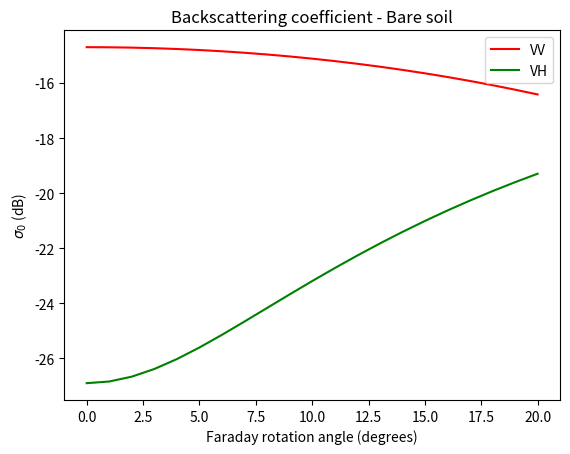
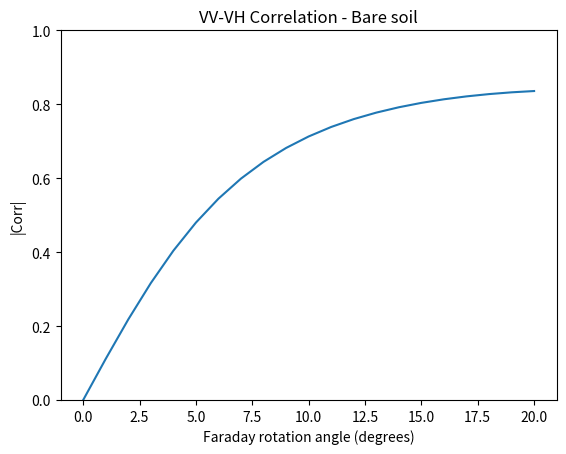
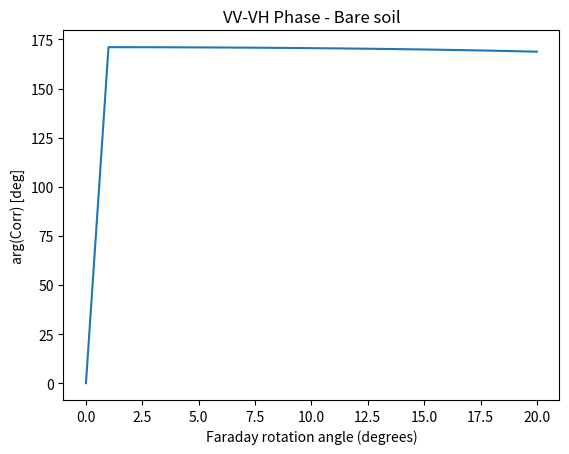

These figures' Python source, in order:
"""
File Name: pol_simulate_FR_per_landcover.py

Authors:
    Juan M. Lopez-Sanchez
    University of Alicante

Date: July 2025

Description:
------------
This script analyses the effect of the injection of Faraday Rotation on ideal
dual-pol VV-VH data defined for typical land-covers.

The original polarimetric data (quad-pol covariance matrix) characterising
each land-cover type are defined in:

A. Freeman, "Calibration of linearly polarized polarimetric SAR data subject
to Faraday rotation," IEEE Transactions on Geoscience and Remote Sensing,
vol. 42, no. 8, pp. 1617-1624, Aug. 2004, doi: 10.1109/TGRS.2004.830161

This script computes the result of injecting a one-way rotation
angle, ranging from 0 to a value defined  by the user (e.g. 20 degrees),
providing four output dual-pol variables:

    Backscattering coefficient of VV channel (dB)
    Backscattering coefficient of VH channel (dB)
    Normalized correlation between VV and VH channels
    Phase difference between VV and VH channels (degrees)

The four variables are plotted vs the FR angle.

Dependencies:
-------------
- numpy
- matplotlib.pyplot


Usage:
------
To use this script, define the following parameters:

    - land_cover: Choose among 'Bare soil', 'Upland Forest', and 'Swamp Forest'
    - max_FR_angle: Maximum one-way FR angle (degrees), e.g. 20.
"""

import numpy as np
import matplotlib.pyplot as plt

########################
# PARAMETERS
########################

land_cover = "Bare soil"
max_FR_angle = 20

# Interval of Faraday rotation angles (in degrees)

Omega_deg = np.linspace(0, max_FR_angle, max_FR_angle + 1)
Omega = Omega_deg * np.pi / 180.0

cosO = np.cos(Omega)
sinO = np.sin(Omega)

# Ideal quad-pol covariance matrix of land cover types.

# Table from (Freeman, 2004)

if land_cover == "Bare soil":

    s0HH = -16.5  # dB
    s0VV = -14.7  # dB
    s0VH = -26.9  # dB
    rho_co = 0.75
    phase_co = -23.7  # degrees
    rho_cox = 0.0  # Reflection symmetry
    phase_cox = 0

elif land_cover == "Upland Forest":

    s0HH = -9.2  # dB
    s0VV = -9.4  # dB
    s0VH = -14.3  # dB
    rho_co = 0.25
    phase_co = 7.9  # degrees
    rho_cox = 0.0  # Reflection symmetry
    phase_cox = 0

elif land_cover == "Swamp Forest":

    s0HH = -6.9  # dB
    s0VV = -7.3  # dB
    s0VH = -14.5  # dB
    rho_co = 0.06
    phase_co = 165.4  # degrees
    rho_cox = 0.0  # Reflection symmetry
    phase_cox = 0

# Convert sigma0 to linear scale and phase to radians

s0HH = 10 ** (s0HH / 10)
s0VV = 10 ** (s0VV / 10)
s0VH = 10 ** (s0VH / 10)

phase_co *= np.pi / 180.0
phase_cox *= np.pi / 180.0

C_11 = s0VV
C_22 = s0VH
C_12 = np.sqrt(s0VV * s0VH) * rho_cox * np.exp(1j * phase_cox)

# Option 1: Assuming null co-cross correlation without FR

cosO = np.cos(Omega)
sinO = np.sin(Omega)

C_11_FR = (
    cosO**4 * s0VV
    + sinO**4 * s0HH
    - 2 * sinO**2 * cosO**2 * np.sqrt(s0VV * s0HH) * rho_co * np.cos(phase_co)
)

C_22_FR = s0VH + sinO**2 * cosO**2 * (
    s0HH + s0VV + 2 * np.sqrt(s0VV * s0HH) * rho_co * np.cos(phase_co)
)

C_12_FR = sinO**3 * cosO * (
    s0HH + np.sqrt(s0VV * s0HH) * rho_co * np.exp(-1j * phase_co)
) - sinO * cosO**3 * (s0VV + np.sqrt(s0VV * s0HH) * rho_co * np.exp(1j * phase_co))

# Option 2: Without assumptions on the co-cross correlation

C_11_FR = (
    cosO**4 * s0VV
    + sinO**4 * s0HH
    - 2 * sinO**2 * cosO**2 * np.sqrt(s0VV * s0HH) * rho_co * np.cos(phase_co)
)

C_22_FR = (
    s0VH
    + sinO**2
    * cosO**2
    * (s0HH + s0VV + 2 * np.sqrt(s0VV * s0HH) * rho_co * np.cos(phase_co))
    - sinO
    * cosO
    * (
        2 * np.sqrt(s0HH * s0VH) * rho_cox * np.cos(phase_cox)
        + 2 * np.sqrt(s0VV * s0VH) * rho_cox * np.cos(phase_cox)
    )
)

C_12_FR = (
    sinO**3 * cosO * (s0HH + np.sqrt(s0VV * s0HH) * rho_co * np.exp(-1j * phase_co))
    - sinO * cosO**3 * (s0VV + np.sqrt(s0VV * s0HH) * rho_co * np.exp(1j * phase_co))
    + cosO**2 * np.sqrt(s0VV * s0VH) * rho_cox * np.exp(1j * phase_cox)
    - sinO**2 * np.sqrt(s0HH * s0VH) * rho_cox * np.exp(1j * phase_cox)
)

print(C_11, C_22, C_12)
print(C_11_FR, C_22_FR, C_12_FR)

C_11_FR_dB = 10 * np.log10(C_11_FR)
C_22_FR_dB = 10 * np.log10(C_22_FR)

cx_rho_cox_FR = C_12_FR / np.sqrt(C_11_FR * C_22_FR)

rho_cox_FR = np.abs(cx_rho_cox_FR)
phase_cox_FR = np.angle(cx_rho_cox_FR) * 180 / np.pi

# Backscattering coefficient

fig, ax = plt.subplots()

ax.set_title("Backscattering coefficient - " + land_cover)

ax.plot(Omega_deg, C_11_FR_dB, color="r", label="VV")
ax.plot(Omega_deg, C_22_FR_dB, color="g", label="VH")

ax.set_xlabel("Faraday rotation angle (degrees)")
ax.set_ylabel("$\sigma_0$ (dB)")

ax.legend()

# Correlation between channels

fig, ax = plt.subplots()

ax.set_title("VV-VH Correlation - " + land_cover)

ax.plot(Omega_deg, rho_cox_FR)

ax.set_xlabel("Faraday rotation angle (degrees)")
ax.set_ylabel("|Corr|")
ax.set_ylim([0, 1])

# Phase between channels

fig, ax = plt.subplots()

ax.set_title("VV-VH Phase - " + land_cover)

ax.plot(Omega_deg, phase_cox_FR)

ax.set_xlabel("Faraday rotation angle (degrees)")
ax.set_ylabel("arg(Corr) [deg]")
